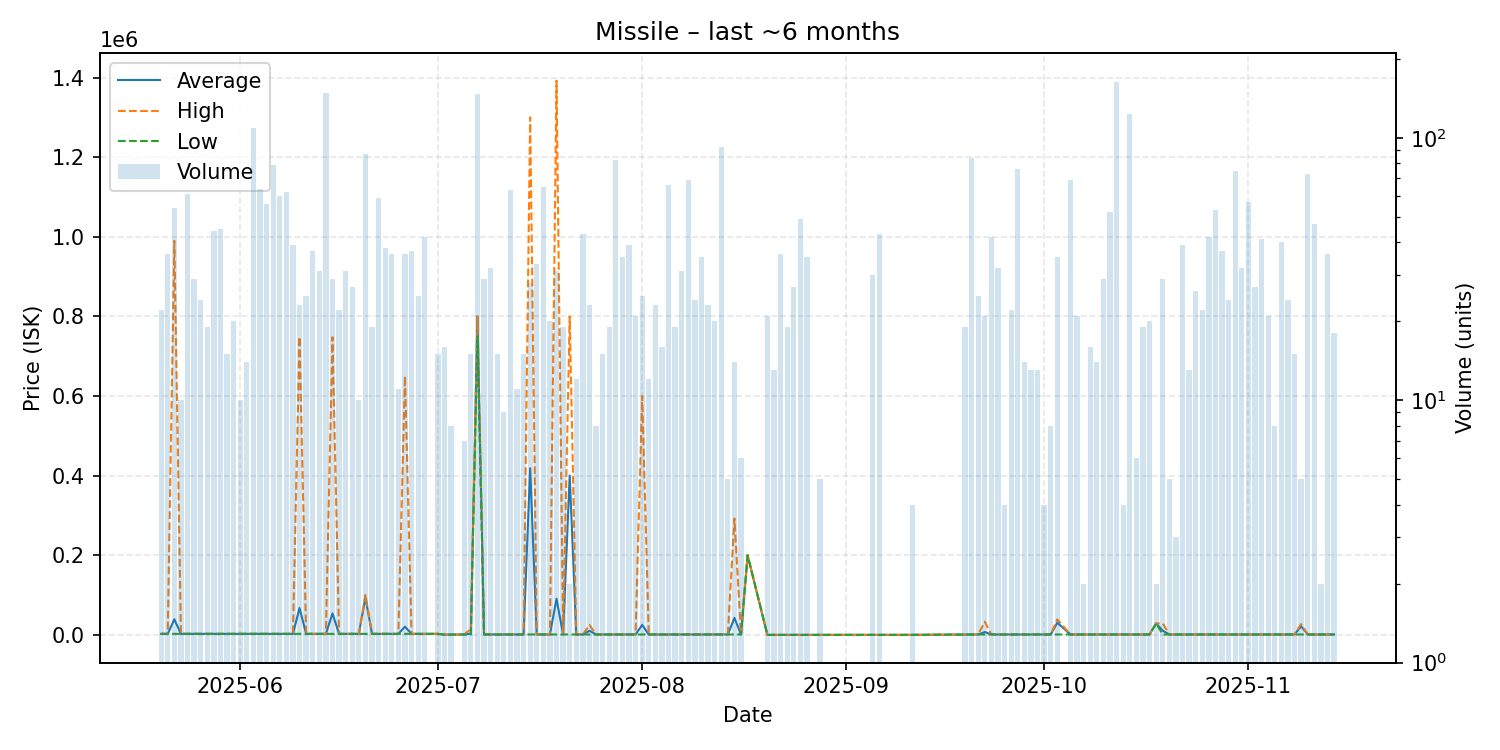

Source data for this figure (header and first rows):
date, average, highest, lowest, order_count, volume
2025-05-20, 2560, 2560, 2560, 3, 22
2025-05-21, 2560, 2560, 2560, 8, 36
2025-05-22, 39123, 989750, 2560, 10, 54
2025-05-23, 2560, 2560, 2560, 4, 10
2025-05-24, 2560, 2560, 2560, 6, 61
2025-05-25, 2560, 2560, 2560, 6, 29
2025-05-26, 2560, 2560, 2560, 3, 24
2025-05-27, 2560, 2560, 2560, 4, 19
2025-05-28, 2560, 2560, 2557, 7, 44
2025-05-29, 2558, 2558, 2557, 5, 45
2025-05-30, 2558, 2558, 2558, 3, 15
2025-05-31, 2558, 2558, 2558, 6, 20
2025-06-01, 2558, 2558, 2558, 1, 10
2025-06-02, 2558, 2558, 2558, 6, 14
2025-06-03, 2558, 2558, 2558, 10, 109
2025-06-04, 2558, 2558, 2558, 7, 64
2025-06-05, 2559, 2559, 2558, 5, 56
2025-06-06, 2558, 2559, 2558, 8, 79
2025-06-07, 2558, 2558, 2558, 5, 60
2025-06-08, 2592, 2600, 2558, 8, 62
2025-06-09, 2558, 2559, 2558, 8, 39
2025-06-10, 67431, 748600, 2558, 6, 23
2025-06-11, 2558, 2558, 2558, 2, 25
2025-06-12, 2558, 2558, 2558, 2, 37
2025-06-13, 2558, 2559, 2558, 7, 31
2025-06-14, 2558, 2558, 2558, 11, 148
2025-06-15, 53947, 747700, 2558, 7, 29
2025-06-16, 2558, 2558, 2558, 3, 22
2025-06-17, 2558, 2558, 2558, 2, 31
2025-06-18, 2558, 2558, 2558, 7, 27
2025-06-19, 2558, 2558, 2558, 2, 10
2025-06-20, 94400, 100000, 2558, 4, 87
2025-06-21, 2558, 2558, 2558, 6, 19
2025-06-22, 2558, 2558, 2558, 6, 59
2025-06-23, 2570, 2714, 2558, 8, 38
2025-06-24, 2558, 2558, 2558, 6, 36
2025-06-25, 2558, 2558, 2558, 2, 11
2025-06-26, 20540, 649900, 2558, 3, 36
2025-06-27, 2558, 2558, 2558, 4, 37
2025-06-28, 2557, 2558, 2557, 5, 25
2025-06-29, 2557, 2558, 2557, 5, 42
2025-07-01, 2556, 2557, 2555, 6, 15
2025-07-02, 683.5, 683.5, 683.5, 4, 16
2025-07-03, 683.5, 683.5, 683.5, 2, 8
2025-07-05, 1000, 1000, 1000, 2, 7
2025-07-06, 2867, 15000, 1000, 3, 15
2025-07-07, 800000, 800000, 750000, 19, 147
2025-07-08, 1000, 1000, 1000, 2, 29
2025-07-09, 1000, 1000, 1000, 3, 32
2025-07-10, 1000, 1000, 1000, 3, 15
2025-07-11, 1000, 1000, 1000, 2, 9
2025-07-12, 1000, 1000, 1000, 6, 63
2025-07-13, 1000, 1000, 1000, 2, 11
2025-07-14, 1001, 1001, 1001, 3, 15
2025-07-15, 418429, 1300000, 1001, 6, 28
2025-07-16, 1002, 1002, 1002, 4, 33
2025-07-17, 1002, 1002, 1002, 8, 65
2025-07-18, 1003, 1003, 1002, 5, 20
2025-07-19, 90745, 1392000, 1003, 5, 31
2025-07-20, 1003, 1003, 1003, 5, 19
... 96 more rows
